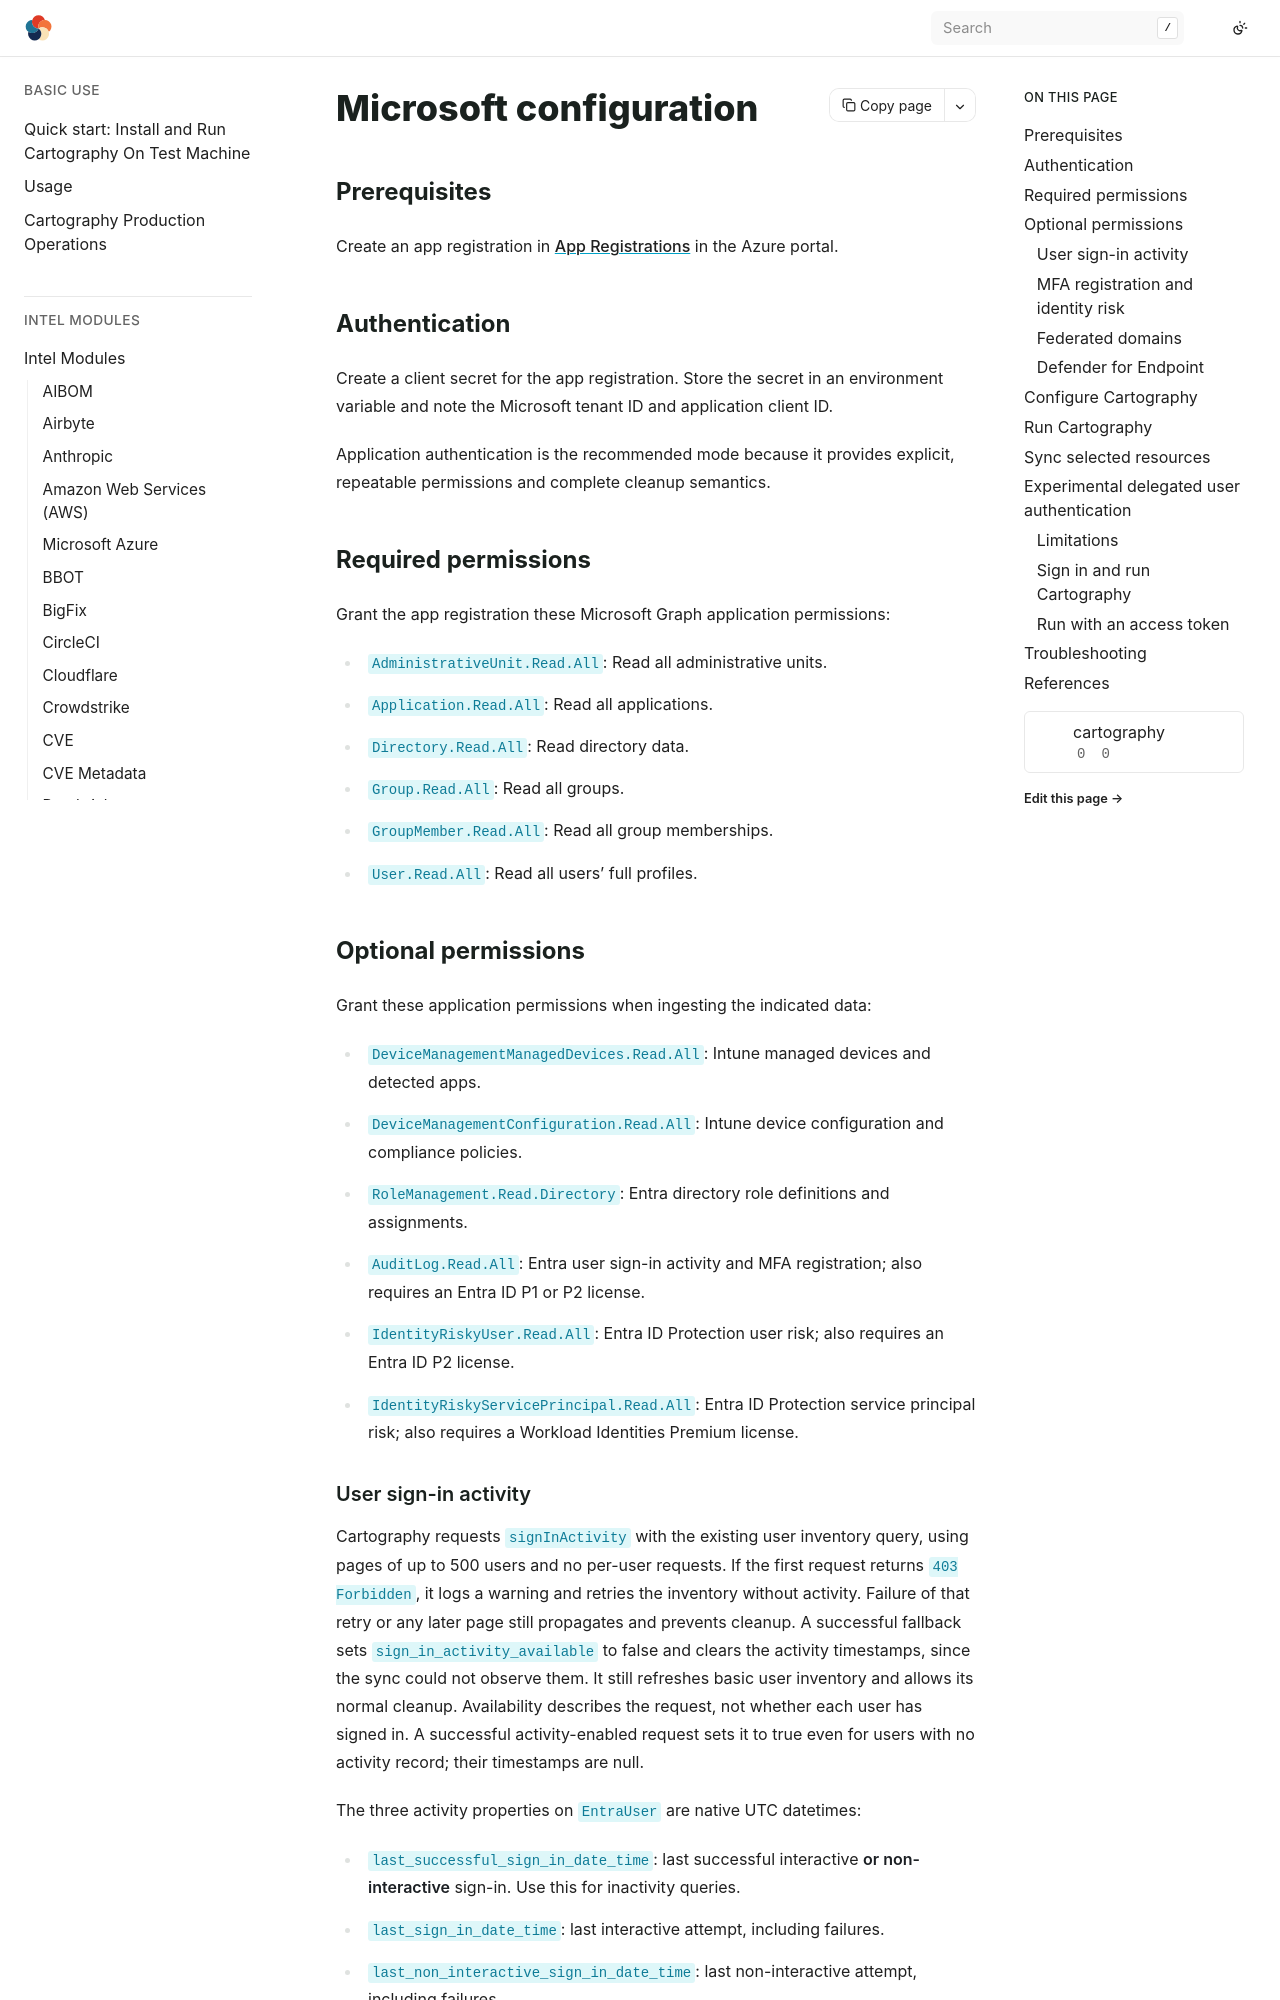

repository: Stratus-Ops-Console/cartography · page: modules/microsoft/config.html · generator: sphinx

# Microsoft configuration

## Prerequisites

Create an app registration in [App Registrations](https://portal.azure.com/#view/Microsoft_AAD_RegisteredApps/ApplicationsListBlade) in the Azure portal.

## Authentication

Create a client secret for the app registration. Store the secret in an environment variable and note the Microsoft tenant ID and application client ID.

Application authentication is the recommended mode because it provides explicit,
repeatable permissions and complete cleanup semantics.

## Required permissions

Grant the app registration these Microsoft Graph application permissions:

- `AdministrativeUnit.Read.All`: Read all administrative units.
- `Application.Read.All`: Read all applications.
- `Directory.Read.All`: Read directory data.
- `Group.Read.All`: Read all groups.
- `GroupMember.Read.All`: Read all group memberships.
- `User.Read.All`: Read all users' full profiles.

## Optional permissions

Grant these application permissions when ingesting the indicated data:

- `DeviceManagementManagedDevices.Read.All`: Intune managed devices and detected apps.
- `DeviceManagementConfiguration.Read.All`: Intune device configuration and compliance policies.
- `RoleManagement.Read.Directory`: Entra directory role definitions and assignments.
- `AuditLog.Read.All`: Entra user sign-in activity and MFA registration; also requires an Entra ID P1 or P2 license.
- `IdentityRiskyUser.Read.All`: Entra ID Protection user risk; also requires an Entra ID P2 license.
- `IdentityRiskyServicePrincipal.Read.All`: Entra ID Protection service principal risk; also requires a Workload Identities Premium license.
